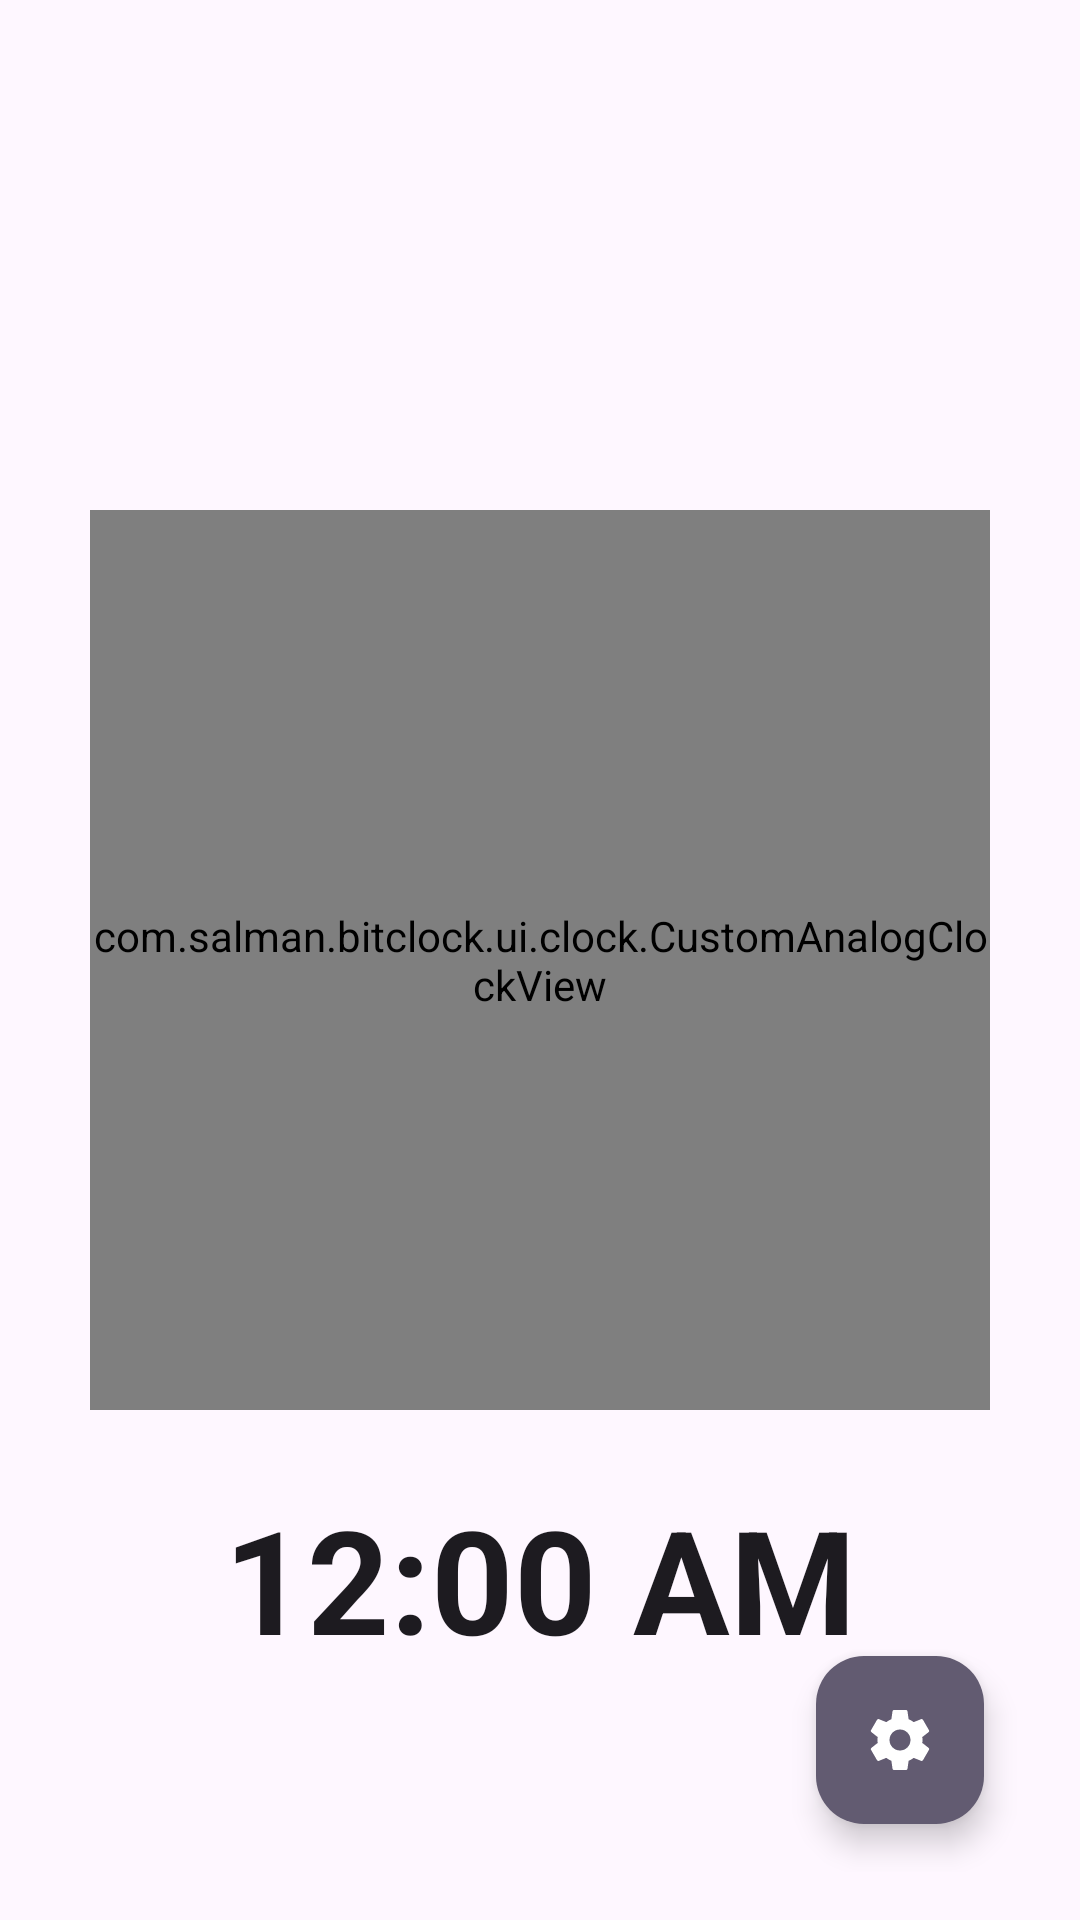

This screen was rendered from an Android layout file. Write that file and the resources it references.
<!-- AndroidManifest.xml: application theme Theme.BitClock -->
<!-- res/layout/fragment_clock.xml -->
<?xml version="1.0" encoding="utf-8"?>
<RelativeLayout xmlns:android="http://schemas.android.com/apk/res/android"
    xmlns:app="http://schemas.android.com/apk/res-auto"
    xmlns:tools="http://schemas.android.com/tools"
    android:layout_width="match_parent"
    android:layout_height="match_parent"
    android:padding="16dp"
    tools:context=".ui.clock.ClockFragment">

    <com.salman.bitclock.ui.clock.CustomAnalogClockView
        android:id="@+id/analog_clock"
        android:layout_width="300dp"
        android:layout_height="300dp"
        android:layout_centerInParent="true" />

    <TextClock
        android:id="@+id/digital_clock"
        android:layout_width="wrap_content"
        android:layout_height="wrap_content"
        android:layout_below="@+id/analog_clock"
        android:layout_centerHorizontal="true"
        android:layout_marginTop="24dp"
        android:textSize="48sp"
        android:textStyle="bold" />

    <com.google.android.material.floatingactionbutton.FloatingActionButton
        android:id="@+id/fab_settings"
        android:layout_width="wrap_content"
        android:layout_height="wrap_content"
        android:layout_alignParentEnd="true"
        android:layout_alignParentBottom="true"
        android:layout_margin="16dp"
        android:src="@drawable/ic_settings"
        app:backgroundTint="?attr/colorAccent"
        app:tint="@android:color/white" />

</RelativeLayout>
<!-- resources referenced by this layout -->
<resources>
  <!-- drawable ic_settings (drawable) -->
  <vector xmlns:android="http://schemas.android.com/apk/res/android"
      android:width="24dp"
      android:height="24dp"
      android:viewportWidth="24.0"
      android:viewportHeight="24.0"
      android:tint="?attr/colorControlNormal">
      <path
          android:fillColor="@android:color/white"
          android:pathData="M19.43,12.98c0.04,-0.32 0.07,-0.64 0.07,-0.98s-0.03,-0.66 -0.07,-0.98l2.11,-1.65c0.19,-0.15 0.24,-0.42 0.12,-0.64l-2,-3.46c-0.12,-0.22 -0.39,-0.3 -0.61,-0.22l-2.49,1c-0.52,-0.4 -1.08,-0.73 -1.69,-0.98l-0.38,-2.65C14.46,2.18 14.25,2 14,2h-4c-0.25,0 -0.46,0.18 -0.49,0.42L9.13,5.07c-0.61,0.25 -1.17,0.58 -1.69,0.98l-2.49,-1c-0.23,-0.09 -0.49,0 -0.61,0.22l-2,3.46c-0.12,0.22 -0.07,0.49 0.12,0.64l2.11,1.65c-0.04,0.32 -0.07,0.65 -0.07,0.98s0.03,0.66 0.07,0.98l-2.11,1.65c-0.19,0.15 -0.24,0.42 -0.12,0.64l2,3.46c0.12,0.22 0.39,0.3 0.61,0.22l2.49,-1c0.52,0.4 1.08,0.73 1.69,0.98l0.38,2.65c0.03,0.24 0.24,0.42 0.49,0.42h4c0.25,0 0.46,-0.18 0.49,-0.42l0.38,-2.65c0.61,-0.25 1.17,-0.58 1.69,-0.98l2.49,1c0.23,0.09 0.49,0 0.61,-0.22l2,-3.46c0.12,-0.22 0.07,-0.49 -0.12,-0.64l-2.11,-1.65zM12,15.5c-1.93,0 -3.5,-1.57 -3.5,-3.5s1.57,-3.5 3.5,-3.5 3.5,1.57 3.5,3.5 -1.57,3.5 -3.5,3.5z"/>
  </vector>
  <style name="Theme.BitClock" parent="Theme.Material3.DayNight.NoActionBar">
      </style>
</resources>
